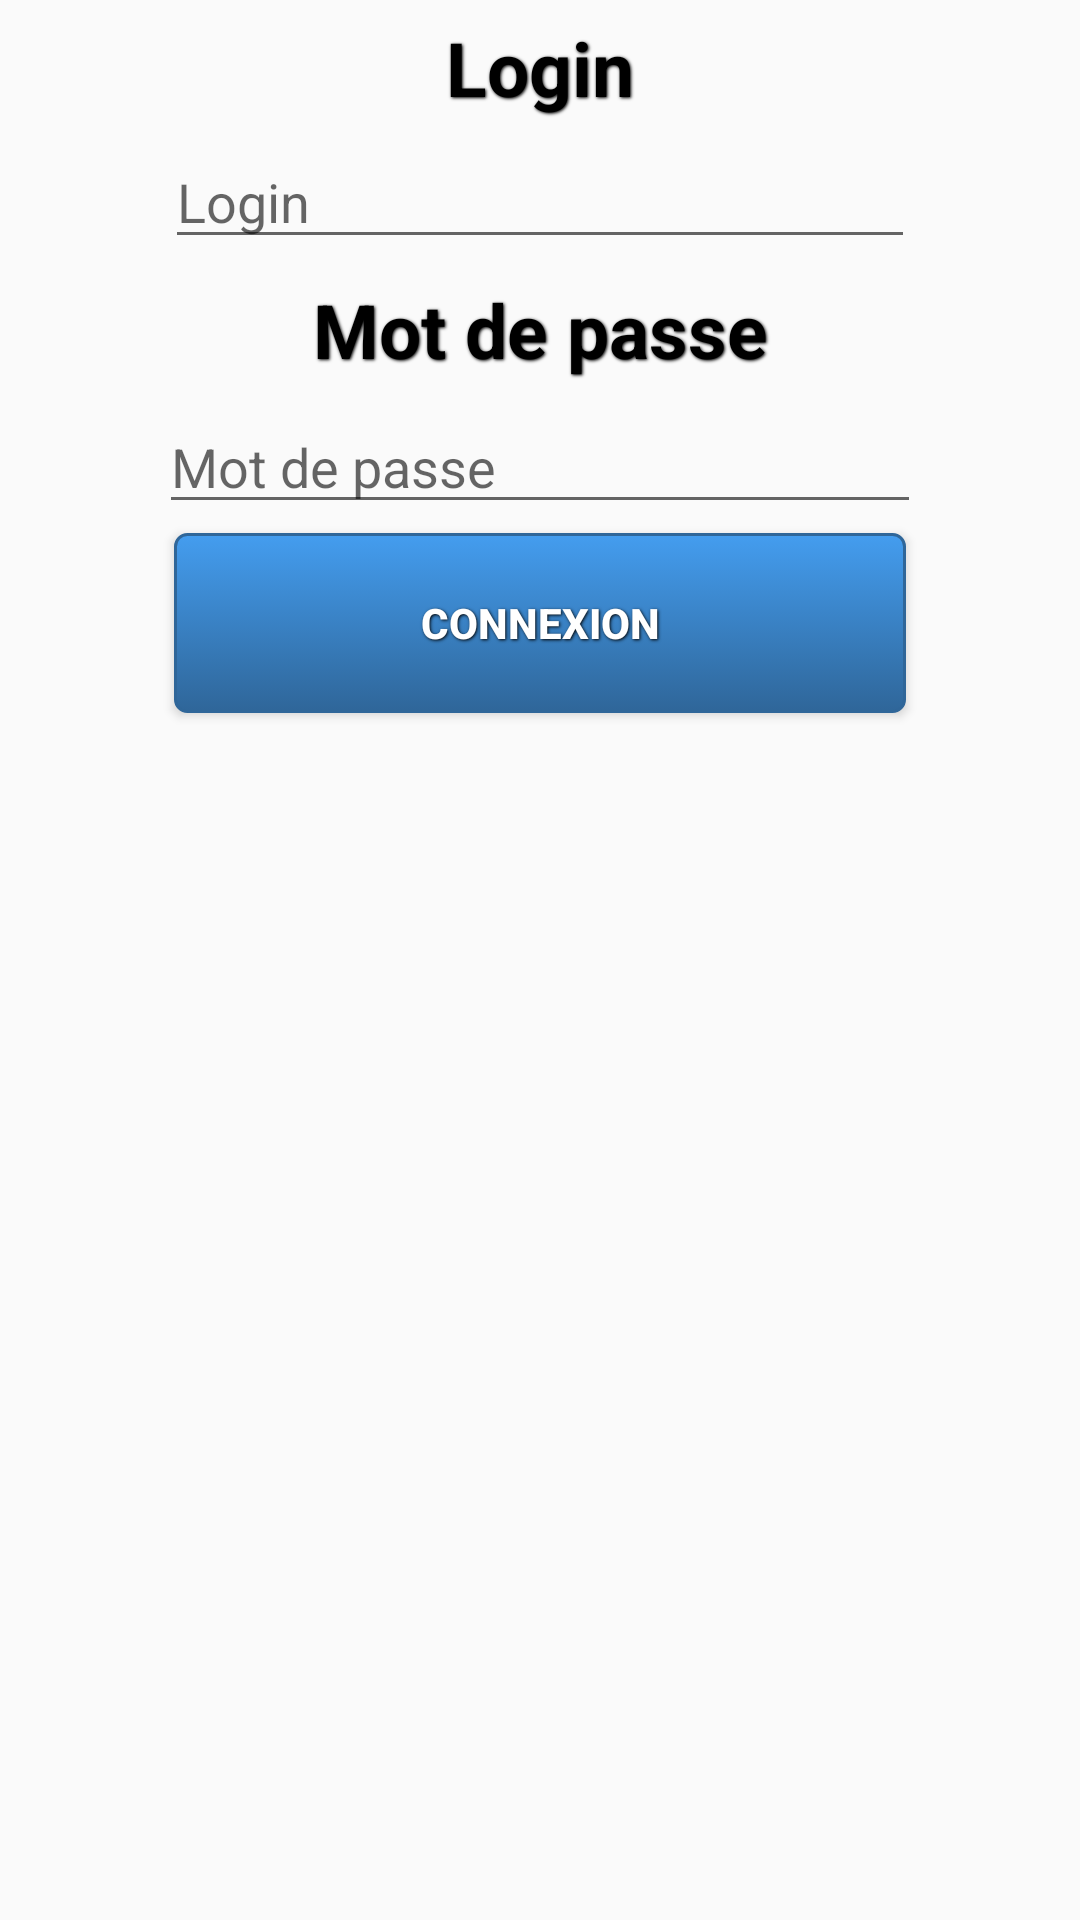

The Android layout XML behind this screen, and the referenced resources:
<!-- AndroidManifest.xml: application theme AppTheme -->
<!-- res/layout/pageacceuil.xml -->
<?xml version="1.0" encoding="utf-8"?>
<LinearLayout xmlns:android="http://schemas.android.com/apk/res/android"

    android:id="@+id/linear_layout_selection"
    android:layout_width="wrap_content"
    android:layout_height="wrap_content"
    android:orientation="vertical"
    android:layout_gravity="center"
    android:backgroundTint="@color/grey">

    <TextView
        android:layout_gravity="center_horizontal"
        android:layout_width="match_parent"
        android:layout_height="39dp"
        android:id="@+id/text1"
        android:text="@string/login"
        android:textSize="25dp"
        android:textStyle="bold"
        android:textColor="#000000"
        android:gravity="center"
        style="@style/ButtonText"/>

    <EditText
        android:layout_gravity="center_horizontal"
        android:id="@+id/Login"
        android:layout_width="250dp"
        android:layout_height="wrap_content"
        android:hint="@string/login"
        android:inputType="text"
        android:gravity="left"
        />

    <TextView
        android:layout_gravity="center_horizontal"
        android:layout_width="match_parent"
        android:layout_height="41dp"
        android:text="@string/mdp"
        android:textSize="25dp"
        android:textStyle="bold"
        android:textColor="#000000"
        android:gravity="center"
        style="@style/ButtonText"
        />
    <EditText
        android:layout_gravity="center_horizontal"
        android:id="@+id/motdepasse"
        android:layout_width="254dp"
        android:layout_height="wrap_content"
        android:hint="@string/mdp"
        android:inputType="textPassword"
        android:gravity="left"
        />
    <Button
        android:layout_gravity="center_horizontal"
        android:id="@+id/connexion"
        android:layout_width="244dp"
        android:layout_height="60dp"
        android:textSize="@dimen/activity_horizontal_margin"
        android:text="@string/connexion"
        android:background="@drawable/button"
        style="@style/ButtonText"/>
</LinearLayout>
<!-- resources referenced by this layout -->
<resources>
  <color name="grey">#7f15171d</color>
  <!-- drawable button (drawable) -->
  <?xml version="1.0" encoding="utf-8"?>
  <selector xmlns:android="http://schemas.android.com/apk/res/android">
      <item android:state_pressed="true" >
          <shape>
              <solid android:color="#449def" />
              <stroke
                  android:width="2dp"
                  android:color="#2f6699" />
              <corners
                  android:radius="3dp" />
              <padding
                  android:left="15dp"
                  android:top="15dp"
                  android:right="15dp"
                  android:bottom="15dp" />
          </shape>
      </item>
      <item>
          <shape>
              <gradient
                  android:startColor="#449def"
                  android:endColor="#2f6699"
                  android:angle="270" />
              <stroke
                  android:width="1dp"
                  android:color="#2f6699" />
              <corners
                  android:radius="4dp" />
              <padding
                  android:left="10dp"
                  android:top="10dp"
                  android:right="10dp"
                  android:bottom="10dp" />
          </shape>
      </item>
  </selector>
  <string name="connexion">Connexion</string>
  <string name="login">Login</string>
  <string name="mdp">Mot de passe</string>
  <style name="ButtonText">
          <item name="android:layout_width">fill_parent</item>
          <item name="android:layout_height">wrap_content</item>
          <item name="android:textColor">#ffffff</item>
          <item name="android:gravity">center</item>
          <item name="android:layout_margin">3dp</item>
          <item name="android:textSize">30dp</item>
          <item name="android:textStyle">bold</item>
          <item name="android:shadowColor">#000000</item>
          <item name="android:shadowDx">1</item>
          <item name="android:shadowDy">1</item>
          <item name="android:shadowRadius">2</item>
      </style>
  <style name="AppTheme" parent="Theme.AppCompat.Light.DarkActionBar">
          
          <item name="colorPrimary">@color/colorPrimary</item>
          <item name="colorPrimaryDark">@color/colorPrimaryDark</item>
          <item name="colorAccent">@color/colorAccent</item>
      </style>
  <color name="colorPrimary">#3F51B5</color>
  <color name="colorPrimaryDark">#303F9F</color>
  <color name="colorAccent">#FF4081</color>
</resources>
